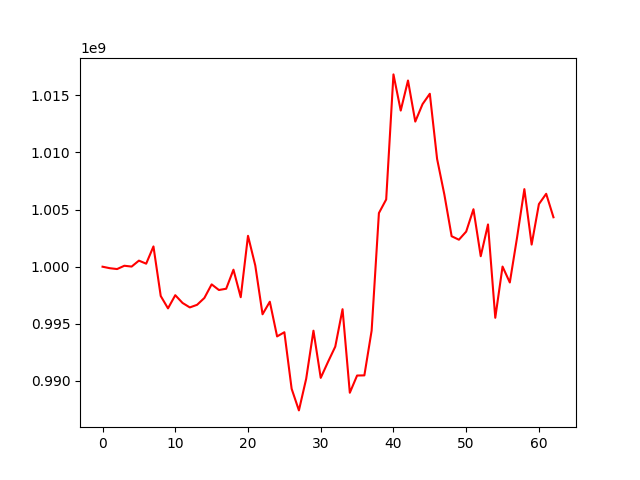

Data behind this chart, as committed beside it:
, 0
0, 1000000000
1, 999868814
2, 999794481
3, 1000083492
4, 1000011910
5, 1000531692
6, 1000265224
7, 1001775118
8, 997436225
9, 996353055
10, 997505646
11, 996826856
12, 996435414
13, 996665036
14, 997261801
15, 998454148
16, 997960385
17, 998071557
18, 999738406
19, 997328375
20, 1002705245
21, 1000106732
22, 995835157
23, 996935359
24, 993898320
25, 994263190
26, 989314587
27, 987421464
28, 990191892
29, 994398427
30, 990270168
31, 991665071
32, 993004484
33, 996279090
34, 988966395
35, 990473804
36, 990486583
37, 994404764
38, 1004695369
39, 1005887051
40, 1016834277
41, 1013667482
42, 1016299475
43, 1012703881
44, 1014231030
45, 1015139700
46, 1009435201
47, 1006314841
48, 1002667450
49, 1002363146
50, 1003073430
51, 1005031502
52, 1000916938
53, 1003697877
54, 995528037
55, 1000012004
56, 998619693
57, 1002572671
58, 1006790800
59, 1001938221
... 3 more rows
